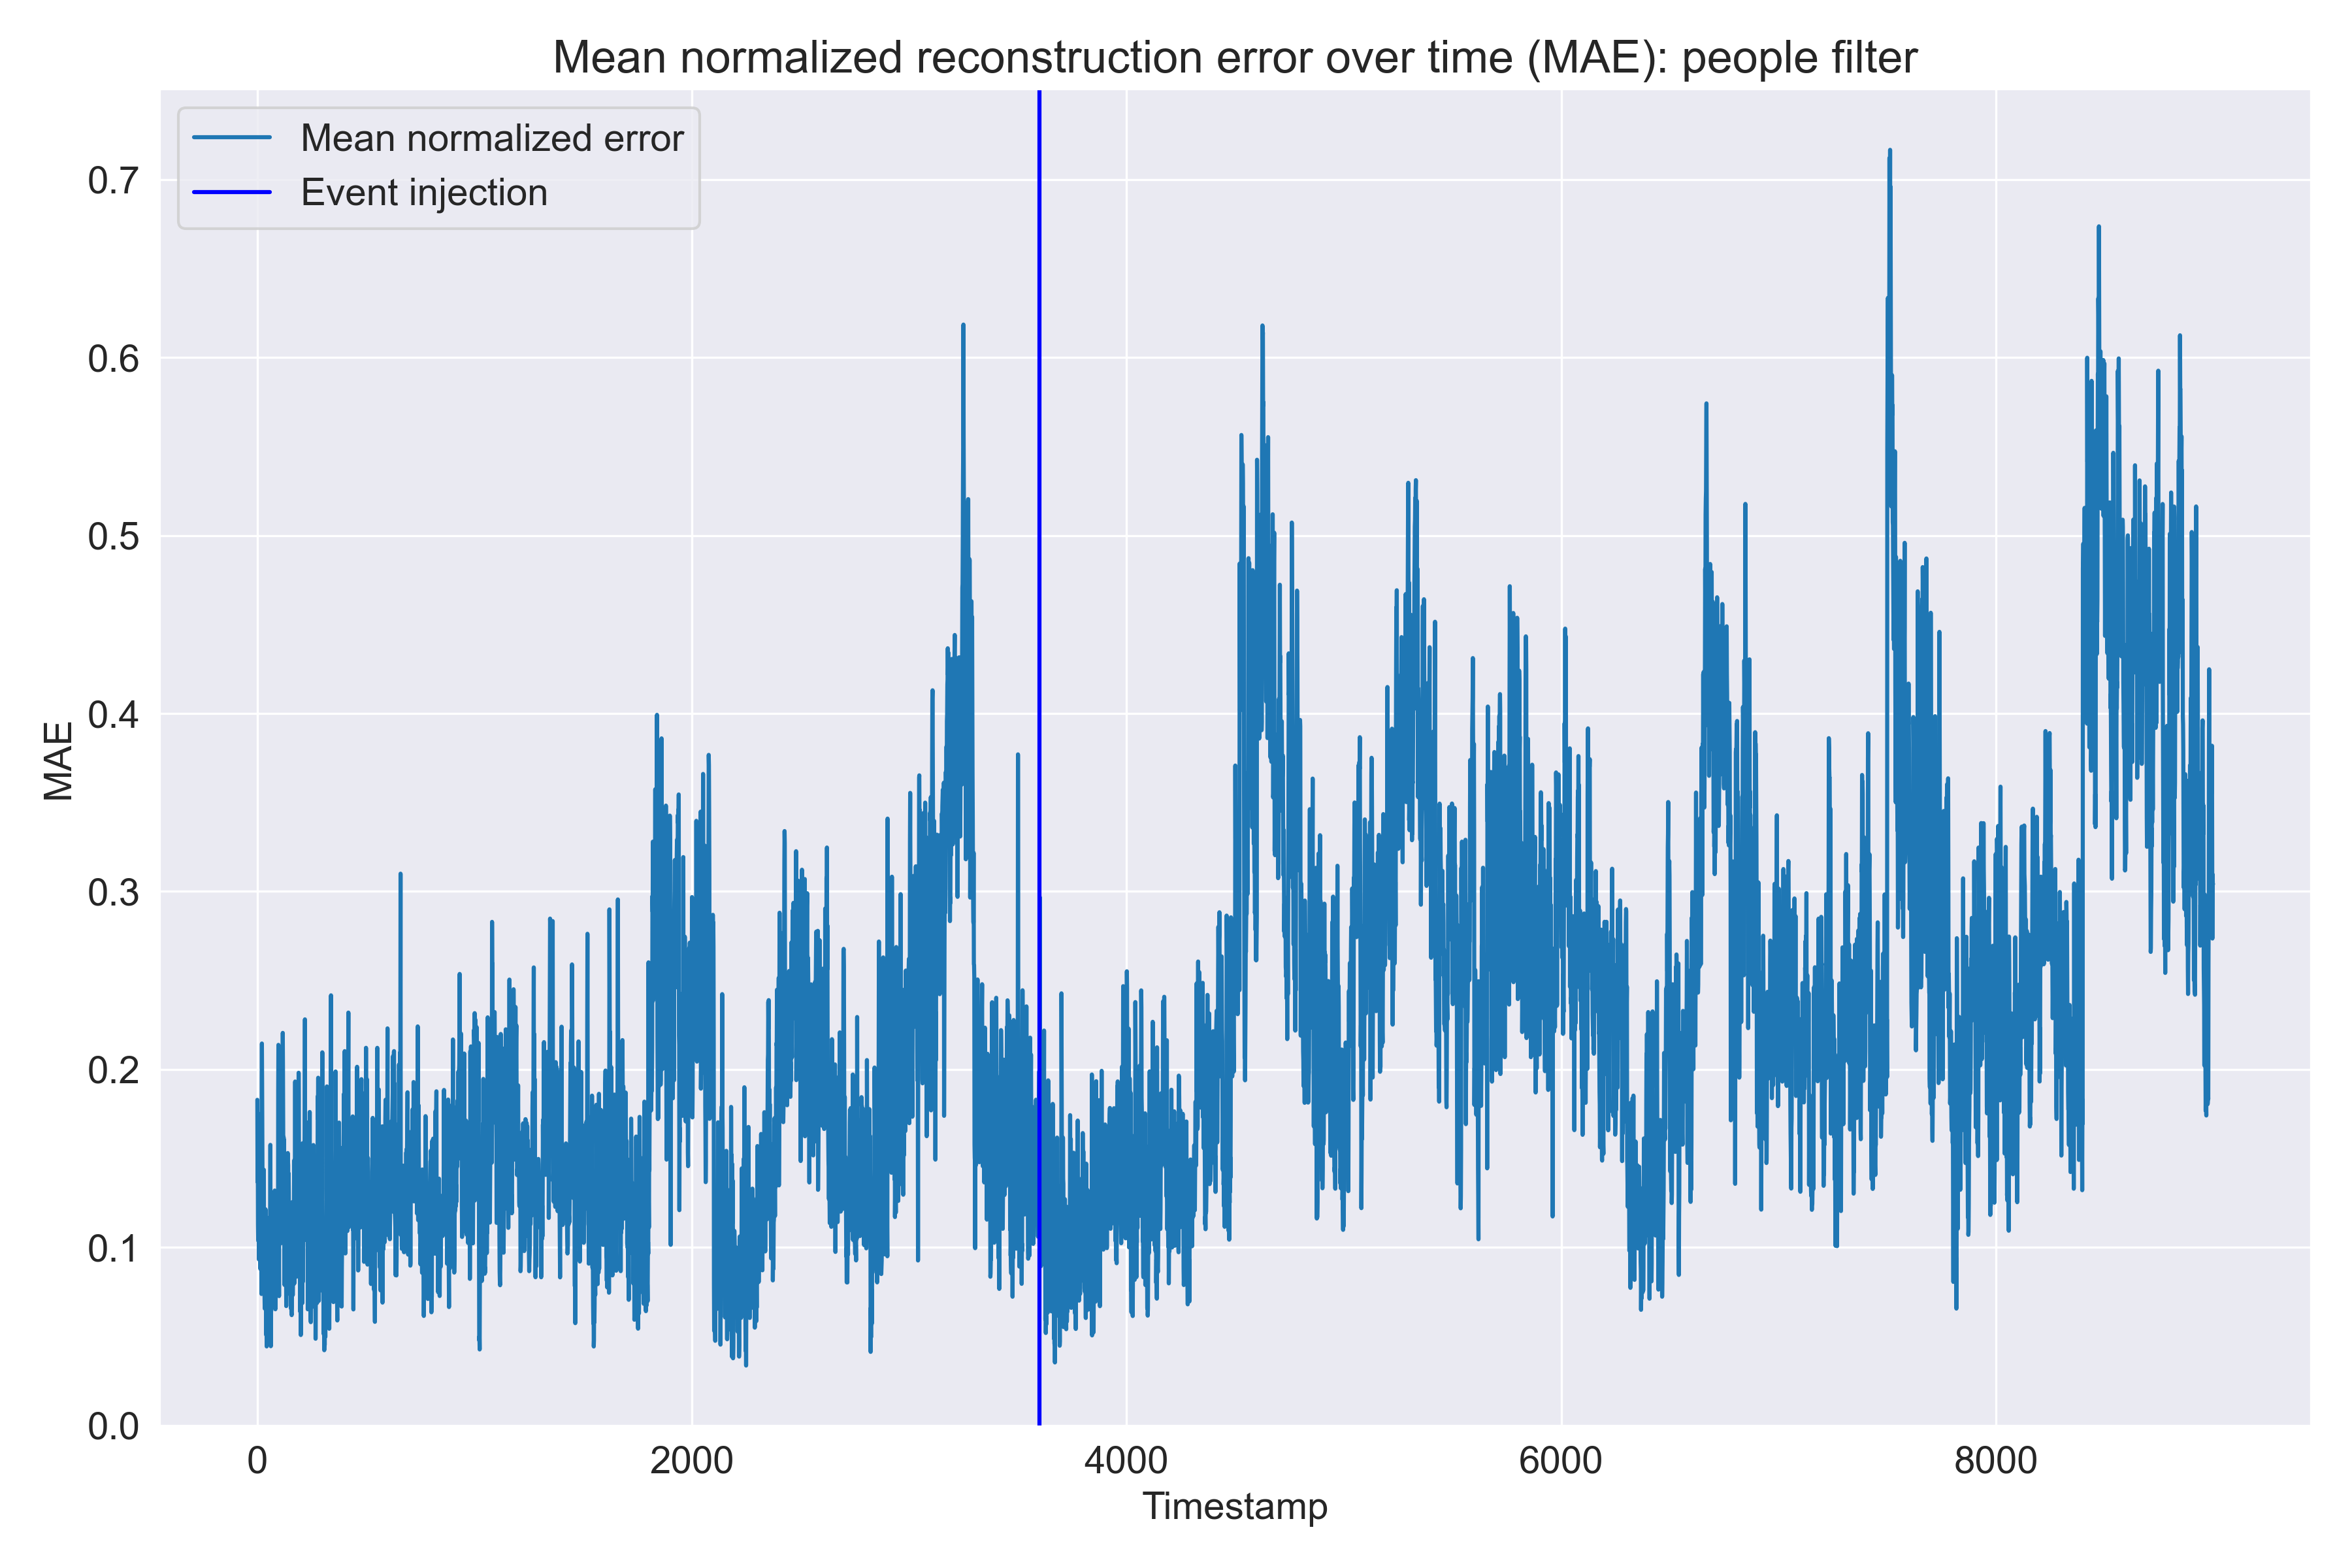

The file beside this chart, header and first rows:
idle_drivers, on_road_drivers, pickup_drivers, responding_drivers, pending_customers, avg_rejections_before_accepted, moving_drivers, mean_error
0.4143, 0.1048, 0.008535, 0.2482, 0.2723, 0.05976, 0.1724, 0.1829
0.126, 0.2107, 0.07265, 0.1518, 0.1415, 0.09943, 0.1553, 0.1368
0.07133, 0.2508, 0.1092, 0.216, 0.1744, 0.1044, 0.1736, 0.1571
0.06945, 0.2516, 0.06148, 0.05303, 0.01236, 0.1454, 0.1967, 0.1129
0.02707, 0.2196, 0.08671, 0.0865, 0.042, 0.09799, 0.1663, 0.1037
0.04336, 0.2132, 0.0673, 0.07105, 0.0283, 0.1239, 0.1808, 0.104
0.08571, 0.2453, 0.09083, 0.2033, 0.2729, 0.1393, 0.1867, 0.1749
0.0007591, 0.2242, 0.02163, 0.04302, 0.01336, 0.1578, 0.1917, 0.0932
0.0071, 0.2213, 0.02914, 0.1419, 0.1315, 0.1574, 0.2018, 0.1272
0.004384, 0.1832, 0.06668, 0.09391, 0.08078, 0.1718, 0.2143, 0.1164
0.0065, 0.1874, 0.0411, 0.04177, 0.1298, 0.1706, 0.2235, 0.1144
0.0003319, 0.1176, 0.1045, 0.06334, 0.09759, 0.1044, 0.2258, 0.1019
0.07528, 0.113, 0.111, 0.1266, 0.1712, 0.1038, 0.2214, 0.1317
0.02739, 0.1283, 0.07484, 0.1969, 0.2524, 0.06775, 0.2124, 0.1371
0.01998, 0.1415, 0.09803, 0.01201, 0.07292, 0.06901, 0.2015, 0.08785
0.08903, 0.1069, 0.09202, 0.07438, 0.117, 0.05791, 0.1385, 0.09654
0.106, 0.0945, 0.1449, 0.07012, 0.04556, 0.06055, 0.1293, 0.093
0.143, 0.1045, 0.1245, 0.1113, 0.09275, 0.08307, 0.1218, 0.1116
0.05492, 0.1024, 0.1632, 0.146, 0.1332, 0.0604, 0.116, 0.1109
0.03554, 0.1349, 0.08463, 0.01569, 0.04669, 0.08746, 0.1117, 0.0738
0.4333, 0.1042, 0.1125, 0.2301, 0.2349, 0.1249, 0.1308, 0.1958
0.2184, 0.1892, 0.1034, 0.272, 0.2995, 0.2129, 0.2064, 0.2145
0.1441, 0.22, 0.07924, 0.224, 0.262, 0.2091, 0.2151, 0.1934
0.1772, 0.1672, 0.03684, 0.1656, 0.2001, 0.2034, 0.183, 0.1619
0.1996, 0.1145, 0.01434, 0.04664, 0.1216, 0.1561, 0.2085, 0.1231
0.1425, 0.1174, 0.01603, 0.03303, 0.0339, 0.1383, 0.2278, 0.1013
0.009112, 0.1361, 0.06286, 0.0651, 0.1068, 0.1419, 0.235, 0.1081
0.03604, 0.145, 0.06815, 0.1865, 0.1863, 0.1212, 0.2316, 0.1393
0.02442, 0.1334, 0.1311, 0.1553, 0.1489, 0.09018, 0.222, 0.1293
0.02653, 0.08955, 0.1739, 0.02002, 0.05134, 0.076, 0.2086, 0.09228
0.08801, 0.0953, 0.1775, 0.2066, 0.2139, 0.03905, 0.1848, 0.1436
0.05083, 0.1404, 0.1429, 0.03089, 0.02821, 0.06863, 0.1442, 0.08658
0.08444, 0.1683, 0.1312, 0.03048, 0.03623, 0.07163, 0.06078, 0.0833
0.03872, 0.172, 0.1345, 0.02636, 0.03331, 0.0602, 0.05135, 0.07378
0.01233, 0.1735, 0.128, 0.0164, 0.02009, 0.04887, 0.05985, 0.06559
0.07266, 0.1825, 0.08906, 0.003295, 0.05175, 0.07542, 0.02711, 0.07169
0.07622, 0.1927, 0.1137, 0.04176, 0.04094, 0.04443, 0.04552, 0.07933
0.04322, 0.212, 0.1011, 0.005491, 0.01717, 0.03037, 0.05263, 0.06599
0.06328, 0.2499, 0.09359, 0.201, 0.1564, 0.03859, 0.04682, 0.1214
0.03274, 0.247, 0.1334, 0.1857, 0.1362, 0.0133, 0.03351, 0.1117
0.0139, 0.05747, 0.02703, 0.06328, 0.06798, 0.06633, 0.06037, 0.05091
0.0862, 0.1149, 0.03184, 0.1218, 0.1186, 0.0557, 0.06636, 0.08505
0.1338, 0.05737, 0.02159, 0.05078, 0.07123, 0.04978, 0.04803, 0.06179
0.08929, 0.04057, 0.04062, 0.00758, 0.001704, 0.06794, 0.06258, 0.04433
0.1946, 0.0802, 0.03469, 0.01308, 0.04468, 0.1063, 0.133, 0.08664
0.1181, 0.0623, 0.02963, 0.01104, 0.0108, 0.08173, 0.1517, 0.06648
0.1536, 0.06629, 0.005094, 0.1415, 0.1581, 0.09035, 0.1698, 0.1121
0.08518, 0.05575, 0.03398, 0.05973, 0.06585, 0.1422, 0.1349, 0.08251
0.0602, 0.04222, 0.05715, 0.01979, 0.02136, 0.1508, 0.1522, 0.07197
0.08081, 0.02689, 0.07637, 0.04486, 0.05558, 0.1627, 0.1683, 0.08793
0.05215, 0.03484, 0.06035, 0.06166, 0.0263, 0.1702, 0.1815, 0.08385
0.04835, 0.04502, 0.02389, 0.06552, 0.05694, 0.1783, 0.1908, 0.08698
0.09879, 0.08167, 0.03145, 0.146, 0.08811, 0.172, 0.1967, 0.1164
0.07465, 0.11, 0.07411, 0.08508, 0.06851, 0.1687, 0.2, 0.1116
0.07282, 0.08294, 0.07266, 0.02091, 0.1083, 0.1748, 0.2019, 0.1049
0.1179, 0.06844, 0.06965, 0.01988, 0.01189, 0.1798, 0.2031, 0.0958
0.04116, 0.05383, 0.04945, 0.07934, 0.1258, 0.1793, 0.2038, 0.1047
0.01237, 0.06138, 0.05577, 0.01607, 0.0202, 0.2135, 0.2044, 0.08338
0.04055, 0.1137, 0.08863, 0.02908, 0.01827, 0.1917, 0.2047, 0.09809
0.04474, 0.1066, 0.07478, 0.02403, 0.0669, 0.1919, 0.2047, 0.102
... 8,940 more rows
